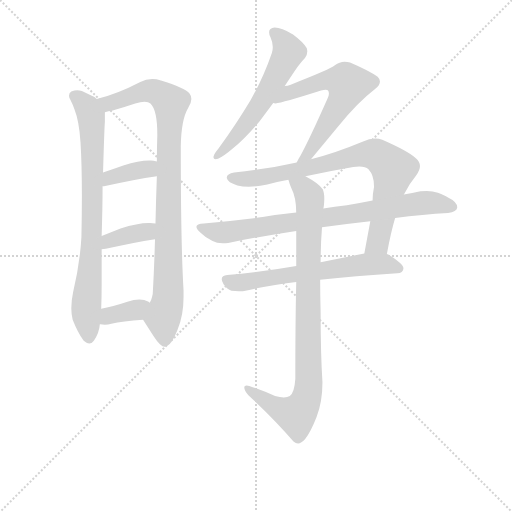
t = 0.00 s
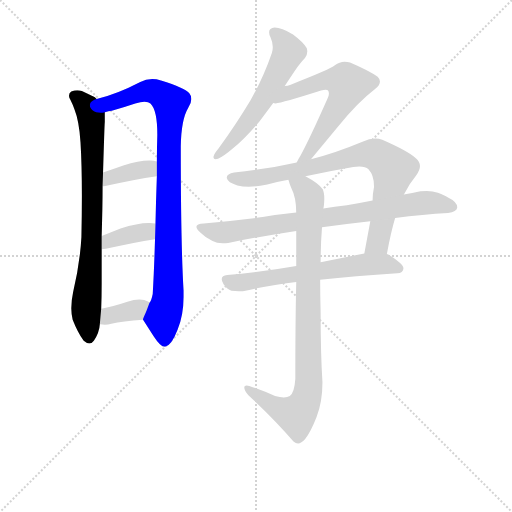
t = 1.73 s
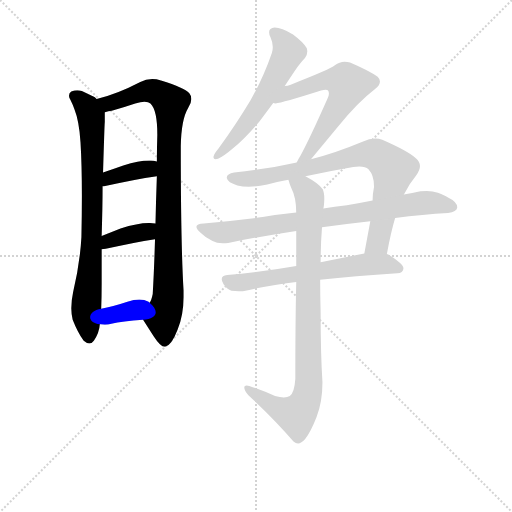
t = 3.46 s
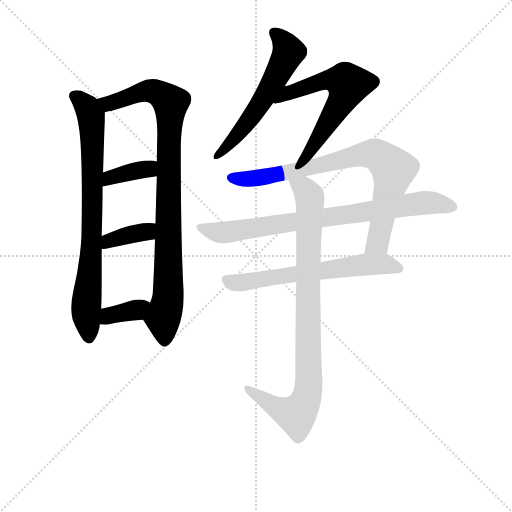
t = 5.20 s
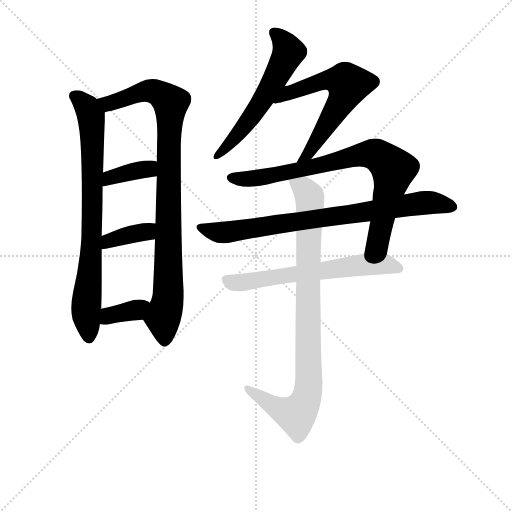
t = 6.93 s
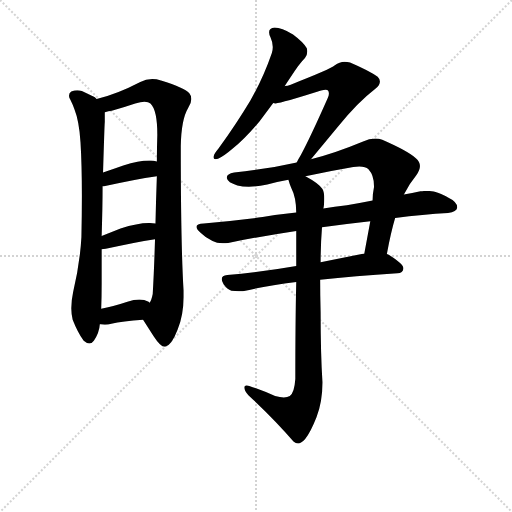
t = 8.66 s

The animated SVG that drew these frames (rendered in a browser with its animation timeline set to each time). Animation: 11 CSS @keyframes rules; one cycle of 8.66 s.

<svg version="1.1" viewBox="0 0 1024 1024" xmlns="http://www.w3.org/2000/svg">
  <g stroke="lightgray" stroke-dasharray="1,1" stroke-width="1" transform="scale(4, 4)">
    <line x1="0" y1="0" x2="256" y2="256"></line>
    <line x1="256" y1="0" x2="0" y2="256"></line>
    <line x1="128" y1="0" x2="128" y2="256"></line>
    <line x1="0" y1="128" x2="256" y2="128"></line>
  </g>
<g transform="scale(0.92, -0.92) translate(60, -900)">
   <style type="text/css">
    @keyframes keyframes0 {
      from {
       stroke: blue;
       stroke-dashoffset: 795;
       stroke-width: 128;
       }
       72% {
       animation-timing-function: step-end;
       stroke: blue;
       stroke-dashoffset: 0;
       stroke-width: 128;
       }
       to {
       stroke: black;
       stroke-width: 1024;
       }
       }
       #make-me-a-hanzi-animation-0 {
         animation: keyframes0 0.896973s both;
         animation-delay: 0.000000s;
         animation-timing-function: linear;
       }
    @keyframes keyframes1 {
      from {
       stroke: blue;
       stroke-dashoffset: 945;
       stroke-width: 128;
       }
       75% {
       animation-timing-function: step-end;
       stroke: blue;
       stroke-dashoffset: 0;
       stroke-width: 128;
       }
       to {
       stroke: black;
       stroke-width: 1024;
       }
       }
       #make-me-a-hanzi-animation-1 {
         animation: keyframes1 1.019043s both;
         animation-delay: 0.896973s;
         animation-timing-function: linear;
       }
    @keyframes keyframes2 {
      from {
       stroke: blue;
       stroke-dashoffset: 376;
       stroke-width: 128;
       }
       55% {
       animation-timing-function: step-end;
       stroke: blue;
       stroke-dashoffset: 0;
       stroke-width: 128;
       }
       to {
       stroke: black;
       stroke-width: 1024;
       }
       }
       #make-me-a-hanzi-animation-2 {
         animation: keyframes2 0.555990s both;
         animation-delay: 1.916016s;
         animation-timing-function: linear;
       }
    @keyframes keyframes3 {
      from {
       stroke: blue;
       stroke-dashoffset: 374;
       stroke-width: 128;
       }
       55% {
       animation-timing-function: step-end;
       stroke: blue;
       stroke-dashoffset: 0;
       stroke-width: 128;
       }
       to {
       stroke: black;
       stroke-width: 1024;
       }
       }
       #make-me-a-hanzi-animation-3 {
         animation: keyframes3 0.554362s both;
         animation-delay: 2.472005s;
         animation-timing-function: linear;
       }
    @keyframes keyframes4 {
      from {
       stroke: blue;
       stroke-dashoffset: 364;
       stroke-width: 128;
       }
       54% {
       animation-timing-function: step-end;
       stroke: blue;
       stroke-dashoffset: 0;
       stroke-width: 128;
       }
       to {
       stroke: black;
       stroke-width: 1024;
       }
       }
       #make-me-a-hanzi-animation-4 {
         animation: keyframes4 0.546224s both;
         animation-delay: 3.026367s;
         animation-timing-function: linear;
       }
    @keyframes keyframes5 {
      from {
       stroke: blue;
       stroke-dashoffset: 586;
       stroke-width: 128;
       }
       66% {
       animation-timing-function: step-end;
       stroke: blue;
       stroke-dashoffset: 0;
       stroke-width: 128;
       }
       to {
       stroke: black;
       stroke-width: 1024;
       }
       }
       #make-me-a-hanzi-animation-5 {
         animation: keyframes5 0.726888s both;
         animation-delay: 3.572591s;
         animation-timing-function: linear;
       }
    @keyframes keyframes6 {
      from {
       stroke: blue;
       stroke-dashoffset: 613;
       stroke-width: 128;
       }
       67% {
       animation-timing-function: step-end;
       stroke: blue;
       stroke-dashoffset: 0;
       stroke-width: 128;
       }
       to {
       stroke: black;
       stroke-width: 1024;
       }
       }
       #make-me-a-hanzi-animation-6 {
         animation: keyframes6 0.748861s both;
         animation-delay: 4.299479s;
         animation-timing-function: linear;
       }
    @keyframes keyframes7 {
      from {
       stroke: blue;
       stroke-dashoffset: 819;
       stroke-width: 128;
       }
       73% {
       animation-timing-function: step-end;
       stroke: blue;
       stroke-dashoffset: 0;
       stroke-width: 128;
       }
       to {
       stroke: black;
       stroke-width: 1024;
       }
       }
       #make-me-a-hanzi-animation-7 {
         animation: keyframes7 0.916504s both;
         animation-delay: 5.048340s;
         animation-timing-function: linear;
       }
    @keyframes keyframes8 {
      from {
       stroke: blue;
       stroke-dashoffset: 809;
       stroke-width: 128;
       }
       72% {
       animation-timing-function: step-end;
       stroke: blue;
       stroke-dashoffset: 0;
       stroke-width: 128;
       }
       to {
       stroke: black;
       stroke-width: 1024;
       }
       }
       #make-me-a-hanzi-animation-8 {
         animation: keyframes8 0.908366s both;
         animation-delay: 5.964844s;
         animation-timing-function: linear;
       }
    @keyframes keyframes9 {
      from {
       stroke: blue;
       stroke-dashoffset: 636;
       stroke-width: 128;
       }
       67% {
       animation-timing-function: step-end;
       stroke: blue;
       stroke-dashoffset: 0;
       stroke-width: 128;
       }
       to {
       stroke: black;
       stroke-width: 1024;
       }
       }
       #make-me-a-hanzi-animation-9 {
         animation: keyframes9 0.767578s both;
         animation-delay: 6.873210s;
         animation-timing-function: linear;
       }
    @keyframes keyframes10 {
      from {
       stroke: blue;
       stroke-dashoffset: 912;
       stroke-width: 128;
       }
       75% {
       animation-timing-function: step-end;
       stroke: blue;
       stroke-dashoffset: 0;
       stroke-width: 128;
       }
       to {
       stroke: black;
       stroke-width: 1024;
       }
       }
       #make-me-a-hanzi-animation-10 {
         animation: keyframes10 0.992188s both;
         animation-delay: 7.640788s;
         animation-timing-function: linear;
       }
</style>
<path d="M 150.0 685.0 Q 146.0 689.0 143.0 690.0 L 118.0 702.0 Q 113.0 704.0 108.0 704.0 Q 102.0 704.0 95.0 701.0 Q 90.0 698.0 90.0 692.0 Q 90.0 688.0 93.0 683.0 Q 99.0 671.0 102.0 662.0 Q 112.0 637.0 115.0 591.0 Q 118.0 543.0 118.0 474.0 Q 118.0 433.0 117.0 385.0 Q 114.0 329.0 99.0 265.0 Q 95.0 246.0 95.0 230.0 Q 95.0 217.0 98.0 205.0 Q 109.0 177.0 122.0 159.0 Q 129.0 153.0 134.0 153.0 Q 140.0 153.0 144.0 159.0 Q 156.0 177.0 157.0 195.0 L 160.0 229.0 Q 161.0 252.0 161.0 282.0 L 161.0 358.0 L 161.0 387.0 Q 163.0 450.0 163.0 495.0 L 164.0 525.0 Q 167.0 626.0 168.0 635.0 L 168.0 656.0 C 168.0 674.0 168.0 674.0 150.0 685.0 Z" fill="lightgray"></path> 
<path d="M 333.0 582.0 Q 334.0 640.0 349.0 665.0 Q 356.0 676.0 356.0 685.0 Q 356.0 692.0 352.0 697.0 Q 342.0 709.0 290.0 725.0 Q 280.0 728.0 271.0 728.0 Q 257.0 728.0 245.0 722.0 Q 193.0 695.0 150.0 685.0 C 121.0 677.0 139.0 649.0 168.0 656.0 Q 176.0 658.0 183.0 659.0 Q 207.0 666.0 234.0 675.0 Q 246.0 679.0 254.0 679.0 Q 263.0 679.0 267.0 675.0 Q 282.0 661.0 282.0 607.0 Q 281.0 577.0 281.0 549.0 L 281.0 517.0 Q 279.0 462.0 278.0 414.0 L 277.0 380.0 Q 275.0 312.0 272.0 261.0 Q 269.0 246.0 265.0 242.0 C 255.0 214.0 250.0 207.0 251.0 205.0 L 274.0 169.0 Q 289.0 146.0 298.0 146.0 L 299.0 146.0 Q 313.0 149.0 326.0 183.0 Q 339.0 215.0 339.0 254.0 L 339.0 269.0 Q 333.0 369.0 333.0 582.0 Z" fill="lightgray"></path> 
<path d="M 163.0 495.0 L 166.0 495.0 Q 232.0 510.0 281.0 517.0 C 311.0 521.0 310.0 542.0 281.0 549.0 Q 274.0 551.0 268.0 551.0 L 264.0 551.0 Q 242.0 551.0 208.0 540.0 Q 183.0 531.0 164.0 525.0 C 135.0 516.0 133.0 493.0 163.0 495.0 Z" fill="lightgray"></path> 
<path d="M 161.0 358.0 Q 166.0 359.0 170.0 359.0 Q 231.0 373.0 277.0 380.0 C 307.0 385.0 308.0 410.0 278.0 414.0 Q 272.0 415.0 266.0 415.0 L 263.0 415.0 Q 239.0 415.0 202.0 403.0 L 161.0 387.0 C 133.0 376.0 131.0 353.0 161.0 358.0 Z" fill="lightgray"></path> 
<path d="M 157.0 195.0 L 158.0 195.0 Q 163.0 194.0 168.0 194.0 Q 175.0 194.0 182.0 196.0 Q 206.0 202.0 251.0 205.0 C 281.0 207.0 288.0 223.0 265.0 242.0 L 263.0 244.0 Q 254.0 249.0 243.0 249.0 Q 231.0 249.0 217.0 244.0 Q 184.0 233.0 160.0 229.0 C 130.0 224.0 127.0 199.0 157.0 195.0 Z" fill="lightgray"></path> 
<path d="M 484.0 681.0 Q 454.0 631.0 415.0 577.0 Q 406.0 566.0 405.0 562.0 Q 404.0 560.0 404.0 558.0 Q 404.0 554.0 409.0 554.0 Q 411.0 554.0 414.0 555.0 Q 425.0 559.0 446.0 577.0 Q 473.0 599.0 504.0 636.0 L 534.0 676.0 L 559.0 713.0 L 573.0 734.0 Q 590.0 761.0 603.0 774.0 Q 608.0 780.0 608.0 788.0 Q 608.0 791.0 607.0 795.0 Q 601.0 807.0 577.0 825.0 Q 552.0 840.0 537.0 840.0 Q 525.0 839.0 525.0 830.0 Q 525.0 825.0 528.0 819.0 Q 533.0 808.0 533.0 798.0 Q 533.0 791.0 531.0 785.0 Q 512.0 730.0 484.0 681.0 Z" fill="lightgray"></path> 
<path d="M 534.0 676.0 Q 536.0 675.0 539.0 675.0 Q 553.0 676.0 638.0 703.0 Q 644.0 705.0 648.0 705.0 Q 652.0 705.0 653.0 703.0 Q 655.0 701.0 655.0 697.0 Q 655.0 693.0 653.0 688.0 Q 615.0 602.0 594.0 563.0 Q 588.0 553.0 585.0 547.0 C 571.0 521.0 597.0 531.0 616.0 554.0 L 675.0 625.0 Q 717.0 677.0 756.0 707.0 Q 766.0 715.0 766.0 723.0 Q 766.0 728.0 761.0 733.0 Q 743.0 746.0 701.0 764.0 Q 695.0 766.0 689.0 766.0 Q 678.0 766.0 668.0 758.0 Q 657.0 749.0 572.0 716.0 Q 565.0 713.0 559.0 713.0 C 530.0 706.0 504.0 676.0 534.0 676.0 Z" fill="lightgray"></path> 
<path d="M 585.0 547.0 Q 518.0 532.0 449.0 525.0 Q 433.0 522.0 433.0 514.0 L 433.0 513.0 Q 435.0 503.0 456.0 497.0 Q 467.0 494.0 481.0 494.0 Q 499.0 494.0 521.0 499.0 Q 545.0 505.0 567.0 509.0 L 604.0 517.0 Q 656.0 528.0 708.0 537.0 Q 715.0 538.0 721.0 538.0 Q 735.0 538.0 741.0 532.0 Q 753.0 519.0 753.0 496.0 L 753.0 493.0 Q 750.0 479.0 750.0 464.0 L 745.0 419.0 L 732.0 349.0 C 727.0 320.0 775.0 319.0 781.0 348.0 Q 790.0 396.0 799.0 426.0 L 818.0 477.0 Q 830.0 501.0 845.0 519.0 Q 853.0 530.0 853.0 539.0 Q 853.0 548.0 844.0 556.0 Q 826.0 572.0 771.0 596.0 Q 764.0 599.0 756.0 599.0 Q 743.0 599.0 728.0 592.0 Q 668.0 567.0 616.0 554.0 L 585.0 547.0 Z" fill="lightgray"></path> 
<path d="M 584.0 438.0 Q 544.0 434.0 511.0 428.0 Q 449.0 420.0 383.0 414.0 Q 367.0 413.0 367.0 407.0 Q 367.0 402.0 376.0 394.0 Q 387.0 383.0 402.0 376.0 Q 411.0 371.0 424.0 371.0 Q 430.0 371.0 436.0 372.0 Q 505.0 386.0 584.0 398.0 L 640.0 406.0 Q 691.0 413.0 745.0 419.0 L 799.0 426.0 Q 860.0 434.0 914.0 437.0 Q 933.0 440.0 934.0 449.0 Q 934.0 461.0 913.0 471.0 Q 907.0 475.0 892.0 481.0 Q 881.0 485.0 868.0 485.0 Q 861.0 485.0 854.0 484.0 Q 836.0 480.0 818.0 477.0 L 750.0 464.0 Q 721.0 458.0 694.0 454.0 Q 667.0 451.0 643.0 447.0 L 584.0 438.0 Z" fill="lightgray"></path> 
<path d="M 584.0 322.0 Q 503.0 308.0 434.0 302.0 Q 422.0 301.0 422.0 293.0 Q 422.0 289.0 426.0 282.0 Q 434.0 271.0 443.0 268.0 Q 451.0 267.0 459.0 267.0 L 468.0 267.0 Q 515.0 278.0 584.0 287.0 L 636.0 292.0 Q 710.0 300.0 804.0 306.0 Q 816.0 307.0 817.0 316.0 L 817.0 317.0 Q 817.0 326.0 785.0 346.0 Q 782.0 348.0 781.0 348.0 L 732.0 349.0 L 637.0 330.0 L 584.0 322.0 Z" fill="lightgray"></path> 
<path d="M 567.0 509.0 Q 569.0 501.0 573.0 492.0 Q 584.0 471.0 584.0 438.0 L 584.0 398.0 L 584.0 322.0 L 584.0 287.0 Q 582.0 199.0 582.0 76.0 Q 580.0 46.0 570.0 39.0 Q 565.0 36.0 557.0 36.0 Q 549.0 36.0 538.0 39.0 Q 512.0 51.0 482.0 61.0 Q 478.0 62.0 476.0 62.0 Q 471.0 62.0 471.0 58.0 Q 471.0 50.0 480.0 41.0 Q 542.0 -17.0 578.0 -60.0 Q 583.0 -64.0 588.0 -64.0 Q 595.0 -64.0 603.0 -55.0 Q 615.0 -40.0 628.0 -7.0 Q 641.0 26.0 641.0 69.0 Q 637.0 131.0 637.0 222.0 Q 636.0 259.0 636.0 292.0 L 637.0 330.0 Q 637.0 369.0 640.0 406.0 L 643.0 447.0 Q 644.0 451.0 644.0 452.0 Q 645.0 461.0 645.0 468.0 Q 645.0 482.0 641.0 489.0 Q 634.0 501.0 604.0 517.0 C 578.0 532.0 557.0 537.0 567.0 509.0 Z" fill="lightgray"></path> 
      <clipPath id="make-me-a-hanzi-clip-0">
      <path d="M 150.0 685.0 Q 146.0 689.0 143.0 690.0 L 118.0 702.0 Q 113.0 704.0 108.0 704.0 Q 102.0 704.0 95.0 701.0 Q 90.0 698.0 90.0 692.0 Q 90.0 688.0 93.0 683.0 Q 99.0 671.0 102.0 662.0 Q 112.0 637.0 115.0 591.0 Q 118.0 543.0 118.0 474.0 Q 118.0 433.0 117.0 385.0 Q 114.0 329.0 99.0 265.0 Q 95.0 246.0 95.0 230.0 Q 95.0 217.0 98.0 205.0 Q 109.0 177.0 122.0 159.0 Q 129.0 153.0 134.0 153.0 Q 140.0 153.0 144.0 159.0 Q 156.0 177.0 157.0 195.0 L 160.0 229.0 Q 161.0 252.0 161.0 282.0 L 161.0 358.0 L 161.0 387.0 Q 163.0 450.0 163.0 495.0 L 164.0 525.0 Q 167.0 626.0 168.0 635.0 L 168.0 656.0 C 168.0 674.0 168.0 674.0 150.0 685.0 Z" fill="lightgray"></path>
      </clipPath>
      <path clip-path="url(#make-me-a-hanzi-clip-0)" d="M 102.0 691.0 L 130.0 665.0 L 140.0 628.0 L 140.0 396.0 L 127.0 226.0 L 133.0 166.0 " fill="none" id="make-me-a-hanzi-animation-0" stroke-dasharray="667 1334" stroke-linecap="round"></path>

      <clipPath id="make-me-a-hanzi-clip-1">
      <path d="M 333.0 582.0 Q 334.0 640.0 349.0 665.0 Q 356.0 676.0 356.0 685.0 Q 356.0 692.0 352.0 697.0 Q 342.0 709.0 290.0 725.0 Q 280.0 728.0 271.0 728.0 Q 257.0 728.0 245.0 722.0 Q 193.0 695.0 150.0 685.0 C 121.0 677.0 139.0 649.0 168.0 656.0 Q 176.0 658.0 183.0 659.0 Q 207.0 666.0 234.0 675.0 Q 246.0 679.0 254.0 679.0 Q 263.0 679.0 267.0 675.0 Q 282.0 661.0 282.0 607.0 Q 281.0 577.0 281.0 549.0 L 281.0 517.0 Q 279.0 462.0 278.0 414.0 L 277.0 380.0 Q 275.0 312.0 272.0 261.0 Q 269.0 246.0 265.0 242.0 C 255.0 214.0 250.0 207.0 251.0 205.0 L 274.0 169.0 Q 289.0 146.0 298.0 146.0 L 299.0 146.0 Q 313.0 149.0 326.0 183.0 Q 339.0 215.0 339.0 254.0 L 339.0 269.0 Q 333.0 369.0 333.0 582.0 Z" fill="lightgray"></path>
      </clipPath>
      <path clip-path="url(#make-me-a-hanzi-clip-1)" d="M 157.0 683.0 L 177.0 675.0 L 259.0 703.0 L 291.0 694.0 L 311.0 676.0 L 306.0 262.0 L 294.0 207.0 L 299.0 157.0 " fill="none" id="make-me-a-hanzi-animation-1" stroke-dasharray="817 1634" stroke-linecap="round"></path>

      <clipPath id="make-me-a-hanzi-clip-2">
      <path d="M 163.0 495.0 L 166.0 495.0 Q 232.0 510.0 281.0 517.0 C 311.0 521.0 310.0 542.0 281.0 549.0 Q 274.0 551.0 268.0 551.0 L 264.0 551.0 Q 242.0 551.0 208.0 540.0 Q 183.0 531.0 164.0 525.0 C 135.0 516.0 133.0 493.0 163.0 495.0 Z" fill="lightgray"></path>
      </clipPath>
      <path clip-path="url(#make-me-a-hanzi-clip-2)" d="M 165.0 502.0 L 179.0 514.0 L 263.0 533.0 L 274.0 544.0 " fill="none" id="make-me-a-hanzi-animation-2" stroke-dasharray="248 496" stroke-linecap="round"></path>

      <clipPath id="make-me-a-hanzi-clip-3">
      <path d="M 161.0 358.0 Q 166.0 359.0 170.0 359.0 Q 231.0 373.0 277.0 380.0 C 307.0 385.0 308.0 410.0 278.0 414.0 Q 272.0 415.0 266.0 415.0 L 263.0 415.0 Q 239.0 415.0 202.0 403.0 L 161.0 387.0 C 133.0 376.0 131.0 353.0 161.0 358.0 Z" fill="lightgray"></path>
      </clipPath>
      <path clip-path="url(#make-me-a-hanzi-clip-3)" d="M 165.0 365.0 L 201.0 385.0 L 258.0 396.0 L 272.0 409.0 " fill="none" id="make-me-a-hanzi-animation-3" stroke-dasharray="246 492" stroke-linecap="round"></path>

      <clipPath id="make-me-a-hanzi-clip-4">
      <path d="M 157.0 195.0 L 158.0 195.0 Q 163.0 194.0 168.0 194.0 Q 175.0 194.0 182.0 196.0 Q 206.0 202.0 251.0 205.0 C 281.0 207.0 288.0 223.0 265.0 242.0 L 263.0 244.0 Q 254.0 249.0 243.0 249.0 Q 231.0 249.0 217.0 244.0 Q 184.0 233.0 160.0 229.0 C 130.0 224.0 127.0 199.0 157.0 195.0 Z" fill="lightgray"></path>
      </clipPath>
      <path clip-path="url(#make-me-a-hanzi-clip-4)" d="M 158.0 201.0 L 177.0 214.0 L 235.0 226.0 L 258.0 237.0 " fill="none" id="make-me-a-hanzi-animation-4" stroke-dasharray="236 472" stroke-linecap="round"></path>

      <clipPath id="make-me-a-hanzi-clip-5">
      <path d="M 484.0 681.0 Q 454.0 631.0 415.0 577.0 Q 406.0 566.0 405.0 562.0 Q 404.0 560.0 404.0 558.0 Q 404.0 554.0 409.0 554.0 Q 411.0 554.0 414.0 555.0 Q 425.0 559.0 446.0 577.0 Q 473.0 599.0 504.0 636.0 L 534.0 676.0 L 559.0 713.0 L 573.0 734.0 Q 590.0 761.0 603.0 774.0 Q 608.0 780.0 608.0 788.0 Q 608.0 791.0 607.0 795.0 Q 601.0 807.0 577.0 825.0 Q 552.0 840.0 537.0 840.0 Q 525.0 839.0 525.0 830.0 Q 525.0 825.0 528.0 819.0 Q 533.0 808.0 533.0 798.0 Q 533.0 791.0 531.0 785.0 Q 512.0 730.0 484.0 681.0 Z" fill="lightgray"></path>
      </clipPath>
      <path clip-path="url(#make-me-a-hanzi-clip-5)" d="M 537.0 827.0 L 565.0 796.0 L 566.0 783.0 L 527.0 708.0 L 484.0 643.0 L 409.0 559.0 " fill="none" id="make-me-a-hanzi-animation-5" stroke-dasharray="458 916" stroke-linecap="round"></path>

      <clipPath id="make-me-a-hanzi-clip-6">
      <path d="M 534.0 676.0 Q 536.0 675.0 539.0 675.0 Q 553.0 676.0 638.0 703.0 Q 644.0 705.0 648.0 705.0 Q 652.0 705.0 653.0 703.0 Q 655.0 701.0 655.0 697.0 Q 655.0 693.0 653.0 688.0 Q 615.0 602.0 594.0 563.0 Q 588.0 553.0 585.0 547.0 C 571.0 521.0 597.0 531.0 616.0 554.0 L 675.0 625.0 Q 717.0 677.0 756.0 707.0 Q 766.0 715.0 766.0 723.0 Q 766.0 728.0 761.0 733.0 Q 743.0 746.0 701.0 764.0 Q 695.0 766.0 689.0 766.0 Q 678.0 766.0 668.0 758.0 Q 657.0 749.0 572.0 716.0 Q 565.0 713.0 559.0 713.0 C 530.0 706.0 504.0 676.0 534.0 676.0 Z" fill="lightgray"></path>
      </clipPath>
      <path clip-path="url(#make-me-a-hanzi-clip-6)" d="M 541.0 682.0 L 569.0 699.0 L 646.0 725.0 L 688.0 723.0 L 696.0 714.0 L 680.0 675.0 L 612.0 567.0 L 596.0 556.0 " fill="none" id="make-me-a-hanzi-animation-6" stroke-dasharray="485 970" stroke-linecap="round"></path>

      <clipPath id="make-me-a-hanzi-clip-7">
      <path d="M 585.0 547.0 Q 518.0 532.0 449.0 525.0 Q 433.0 522.0 433.0 514.0 L 433.0 513.0 Q 435.0 503.0 456.0 497.0 Q 467.0 494.0 481.0 494.0 Q 499.0 494.0 521.0 499.0 Q 545.0 505.0 567.0 509.0 L 604.0 517.0 Q 656.0 528.0 708.0 537.0 Q 715.0 538.0 721.0 538.0 Q 735.0 538.0 741.0 532.0 Q 753.0 519.0 753.0 496.0 L 753.0 493.0 Q 750.0 479.0 750.0 464.0 L 745.0 419.0 L 732.0 349.0 C 727.0 320.0 775.0 319.0 781.0 348.0 Q 790.0 396.0 799.0 426.0 L 818.0 477.0 Q 830.0 501.0 845.0 519.0 Q 853.0 530.0 853.0 539.0 Q 853.0 548.0 844.0 556.0 Q 826.0 572.0 771.0 596.0 Q 764.0 599.0 756.0 599.0 Q 743.0 599.0 728.0 592.0 Q 668.0 567.0 616.0 554.0 L 585.0 547.0 Z" fill="lightgray"></path>
      </clipPath>
      <path clip-path="url(#make-me-a-hanzi-clip-7)" d="M 442.0 514.0 L 498.0 512.0 L 714.0 562.0 L 746.0 566.0 L 765.0 560.0 L 795.0 531.0 L 793.0 515.0 L 761.0 373.0 L 738.0 355.0 " fill="none" id="make-me-a-hanzi-animation-7" stroke-dasharray="691 1382" stroke-linecap="round"></path>

      <clipPath id="make-me-a-hanzi-clip-8">
      <path d="M 584.0 438.0 Q 544.0 434.0 511.0 428.0 Q 449.0 420.0 383.0 414.0 Q 367.0 413.0 367.0 407.0 Q 367.0 402.0 376.0 394.0 Q 387.0 383.0 402.0 376.0 Q 411.0 371.0 424.0 371.0 Q 430.0 371.0 436.0 372.0 Q 505.0 386.0 584.0 398.0 L 640.0 406.0 Q 691.0 413.0 745.0 419.0 L 799.0 426.0 Q 860.0 434.0 914.0 437.0 Q 933.0 440.0 934.0 449.0 Q 934.0 461.0 913.0 471.0 Q 907.0 475.0 892.0 481.0 Q 881.0 485.0 868.0 485.0 Q 861.0 485.0 854.0 484.0 Q 836.0 480.0 818.0 477.0 L 750.0 464.0 Q 721.0 458.0 694.0 454.0 Q 667.0 451.0 643.0 447.0 L 584.0 438.0 Z" fill="lightgray"></path>
      </clipPath>
      <path clip-path="url(#make-me-a-hanzi-clip-8)" d="M 376.0 404.0 L 428.0 394.0 L 853.0 458.0 L 923.0 451.0 " fill="none" id="make-me-a-hanzi-animation-8" stroke-dasharray="681 1362" stroke-linecap="round"></path>

      <clipPath id="make-me-a-hanzi-clip-9">
      <path d="M 584.0 322.0 Q 503.0 308.0 434.0 302.0 Q 422.0 301.0 422.0 293.0 Q 422.0 289.0 426.0 282.0 Q 434.0 271.0 443.0 268.0 Q 451.0 267.0 459.0 267.0 L 468.0 267.0 Q 515.0 278.0 584.0 287.0 L 636.0 292.0 Q 710.0 300.0 804.0 306.0 Q 816.0 307.0 817.0 316.0 L 817.0 317.0 Q 817.0 326.0 785.0 346.0 Q 782.0 348.0 781.0 348.0 L 732.0 349.0 L 637.0 330.0 L 584.0 322.0 Z" fill="lightgray"></path>
      </clipPath>
      <path clip-path="url(#make-me-a-hanzi-clip-9)" d="M 433.0 291.0 L 447.0 285.0 L 483.0 288.0 L 738.0 326.0 L 784.0 325.0 L 808.0 317.0 " fill="none" id="make-me-a-hanzi-animation-9" stroke-dasharray="508 1016" stroke-linecap="round"></path>

      <clipPath id="make-me-a-hanzi-clip-10">
      <path d="M 567.0 509.0 Q 569.0 501.0 573.0 492.0 Q 584.0 471.0 584.0 438.0 L 584.0 398.0 L 584.0 322.0 L 584.0 287.0 Q 582.0 199.0 582.0 76.0 Q 580.0 46.0 570.0 39.0 Q 565.0 36.0 557.0 36.0 Q 549.0 36.0 538.0 39.0 Q 512.0 51.0 482.0 61.0 Q 478.0 62.0 476.0 62.0 Q 471.0 62.0 471.0 58.0 Q 471.0 50.0 480.0 41.0 Q 542.0 -17.0 578.0 -60.0 Q 583.0 -64.0 588.0 -64.0 Q 595.0 -64.0 603.0 -55.0 Q 615.0 -40.0 628.0 -7.0 Q 641.0 26.0 641.0 69.0 Q 637.0 131.0 637.0 222.0 Q 636.0 259.0 636.0 292.0 L 637.0 330.0 Q 637.0 369.0 640.0 406.0 L 643.0 447.0 Q 644.0 451.0 644.0 452.0 Q 645.0 461.0 645.0 468.0 Q 645.0 482.0 641.0 489.0 Q 634.0 501.0 604.0 517.0 C 578.0 532.0 557.0 537.0 567.0 509.0 Z" fill="lightgray"></path>
      </clipPath>
      <path clip-path="url(#make-me-a-hanzi-clip-10)" d="M 574.0 507.0 L 601.0 491.0 L 613.0 472.0 L 609.0 47.0 L 596.0 12.0 L 584.0 -2.0 L 538.0 16.0 L 477.0 55.0 " fill="none" id="make-me-a-hanzi-animation-10" stroke-dasharray="784 1568" stroke-linecap="round"></path>

</g>
</svg>
